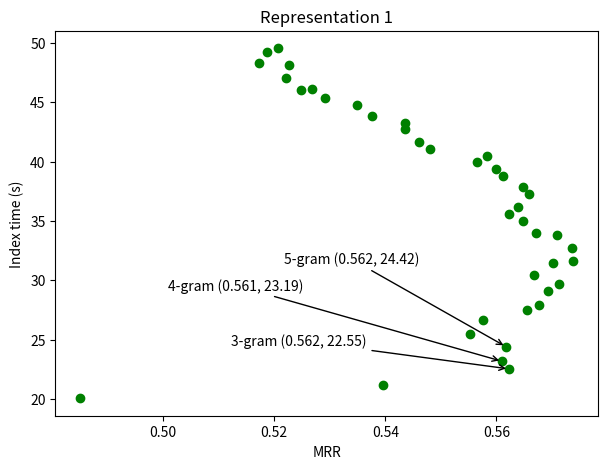

The matplotlib source for this figure:
from matplotlib import pyplot as plt
from numpy import arange


max = 40
size = list(range(1, max + 1))
decimal = 3

# extract time from the indexing time file using
# cat t2.txt | grep "wall clock" | sed -e s/Elapsed (wall clock) time (h:mm:ss or m:ss): //g

bellon_t1_2 = [
    0.48506527797917526, 0.539530414354991, 0.562222514659963, 0.5609855410602803, 0.5617102366189244,
    0.5552495181655861, 0.5576114346418937, 0.5655830857869764, 0.5676623922943271, 0.5693615464611934,
    0.5713079892449491, 0.5666722707300037, 0.5701131201534009, 0.5738031570537699, 0.5736494055162544,
    0.5708818778409779, 0.5671918409406089, 0.5647346118228632, 0.5622643371201161, 0.5638018524952699,
    0.5658006224829698, 0.5648051235169912, 0.5611150866166222, 0.5598850743164991, 0.5564820402861589,
    0.5583270587363434, 0.5479905625142385, 0.5460071676802901, 0.543547143080044, 0.543547143080044,
    0.5375508331169445, 0.5348448060566738, 0.5291252488611018, 0.5249142655747985, 0.526759284024983,
    0.5221467378995217, 0.5226676842854561, 0.5172248798574118, 0.5187213948225614, 0.5207742108052669
]

bellon_t1_index = [20.08, 21.16, 22.55, 23.19, 24.42, 25.50, 26.63, 27.53, 27.96, 29.12,
                   29.73, 30.45, 31.43, 31.65, 32.76, 33.78, 33.98, 35.03, 35.61, 36.14,
                   37.23, 37.86, 38.79, 39.41, 39.94, 40.44, 41.04, 41.66, 42.77, 43.25,
                   43.87, 44.80, 45.32, 46.05, 46.12, 47.04, 48.12, 48.33, 49.20, 49.54]

fig = plt.figure()
ax = fig.add_subplot(111)
plt.scatter(bellon_t1_2, bellon_t1_index, c='green')
plt.title('Representation 1')

i = 2
ax.annotate(str(i+1) + '-gram ('
            + str(round(bellon_t1_2[i], decimal)) + ', '
            + str(round(bellon_t1_index[i], decimal)) + ')',
            xy=(bellon_t1_2[i], bellon_t1_index[i]),
            xytext=(bellon_t1_2[i] - 0.05, bellon_t1_index[i] + i),
            arrowprops=dict(arrowstyle="->", connectionstyle="arc3"))

i = 3
ax.annotate(str(i+1) + '-gram ('
            + str(round(bellon_t1_2[i], decimal)) + ', '
            + str(round(bellon_t1_index[i], decimal)) + ')',
            xy=(bellon_t1_2[i], bellon_t1_index[i]),
            xytext=(bellon_t1_2[i] - 0.06, bellon_t1_index[i] + 6),
            arrowprops=dict(arrowstyle="->", connectionstyle="arc3"))

i = 4
ax.annotate(str(i+1) + '-gram ('
            + str(round(bellon_t1_2[i], decimal)) + ', '
            + str(round(bellon_t1_index[i], decimal)) + ')',
            xy=(bellon_t1_2[i], bellon_t1_index[i]),
            xytext=(bellon_t1_2[i] - 0.04, bellon_t1_index[i] + 7),
            arrowprops=dict(arrowstyle="->", connectionstyle="arc3"))
plt.xlabel('MRR')
plt.ylabel('Index time (s)')
# plt.show()
fig = ax.get_figure()
fig.set_size_inches(7, 5)
fig.savefig('ngram_mrr-time_1.pdf', bbox_inches='tight')

exit(0)

bellon_t2_2 = [
    0.20926548788012778, 0.2783360389627968, 0.3111033385169024, 0.32130126251700986, 0.3299005733759096,
    0.32924941694243365, 0.3285375401275418, 0.33184918022255677, 0.31768634570431026, 0.314620512196714,
    0.3189862262201814, 0.3156439272081704, 0.3161189530955977, 0.3215898760670963, 0.32101532680522193,
    0.3201347529487471, 0.33357301152789187, 0.3320540148319341, 0.33286037116912437, 0.3327460576800442,
    0.3324568966132416, 0.3331996926781877, 0.3150938846760374, 0.33410175420412036, 0.332505826419809,
    0.32833996334865834, 0.3274625365879889, 0.32622071285555215, 0.32308319574659466, 0.320611275520204,
    0.32030886852939255, 0.3211198665371589, 0.32086682105050046, 0.3201988442402352, 0.3212364559940088,
    0.3184693036585782, 0.31057660055621594, 0.3067445707959212, 0.28649715632610034, 0.2743999502301123
]

bellon_t2_index = [	19.31, 20.37, 20.37, 20.77, 20.92, 21.71, 22.15, 22.25, 22.81, 23.01,
                    23.35, 23.93, 24.23, 24.77, 25.03, 25.50, 25.51, 25.63, 26.11, 26.28,
                    26.32, 26.80, 27.33, 27.46, 27.59, 28.08, 28.13, 28.12, 28.48, 28.55,
                    28.62, 29.30, 29.41, 29.50, 30.12, 30.04, 30.23, 30.45, 30.60, 30.58]

fig = plt.figure()
ax = fig.add_subplot(111)
plt.scatter(bellon_t2_2, bellon_t2_index, c='blue')
plt.title('Representation 2')

# for i in range(0, 40):
#     if i in {2, 3, 4, 5, 6, 7}:
i = 3
ax.annotate(str(i+1) + '-gram (' + str(round(bellon_t2_2[i], decimal)) + ', '
            + str(round(bellon_t2_index[i], decimal)) + ')',
            xy=(bellon_t2_2[i], bellon_t2_index[i]),
            xytext=(bellon_t2_2[i] - 0.06, bellon_t2_index[i] + 1),
            arrowprops=dict(arrowstyle="->", connectionstyle="arc3"))
i = 4
ax.annotate(str(i+1) + '-gram ('
            + str(round(bellon_t2_2[i], decimal)) + ', '
            + str(round(bellon_t2_index[i], decimal)) + ')',
            xy=(bellon_t2_2[i], bellon_t2_index[i]),
            xytext=(bellon_t2_2[i] - 0.07, bellon_t2_index[i] + 3),
            arrowprops=dict(arrowstyle="->", connectionstyle="arc3"))

i = 5
ax.annotate(str(i+1) + '-gram ('
            + str(round(bellon_t2_2[i], decimal)) + ', '
            + str(round(bellon_t2_index[i], decimal)) + ')',
            xy=(bellon_t2_2[i], bellon_t2_index[i]),
            xytext=(bellon_t2_2[i] - 0.06, bellon_t2_index[i] + 4),
            arrowprops=dict(arrowstyle="->", connectionstyle="arc3"))

plt.xlabel('MRR')
plt.ylabel('Index time (s)')
# plt.show()
fig = ax.get_figure()
fig.set_size_inches(7, 5)
fig.savefig('ngram_mrr-time_2.pdf', bbox_inches='tight')

bellon_t3_1 = [
    0.024086272288553298, 0.14935615907137875, 0.1636409987699643, 0.17793268436448548, 0.19060799466217285,
    0.19273901367338866, 0.19452370741369837, 0.1998104097475886, 0.20227447621597477, 0.198855169159512,
    0.20369323744482448, 0.20506770406500857, 0.2068035724061262, 0.20687853303960477, 0.19953563242606231,
    0.1980600680590136, 0.195632031195025, 0.19791123712225886, 0.19771076787304281, 0.19565218085103583,
    0.19663163223519062, 0.19597158798122577, 0.19613769330478942, 0.19250580430825256, 0.19017366880632297,
    0.1896857471807844, 0.1900430725279835, 0.19170979457969717, 0.18999052787556792, 0.19151775180341657,
    0.18913022393479725, 0.18982512485719882, 0.18548769872474322, 0.18052398353403104, 0.17700067413680656,
    0.17194265031769396, 0.1721783335962553, 0.16815874601416286, 0.16543812310618006, 0.1635686738022792
]

bellon_t3_index = [19.14, 19.41, 19.84, 19.98, 20.40, 20.64, 20.87, 21.25, 21.53, 21.96,
                   22.05, 22.51, 22.53, 23.13, 23.01, 23.20, 23.46, 23.74, 24.00, 24.23,
                   24.67, 24.22, 24.80, 24.98, 25.06, 25.11, 25.32, 25.13, 25.44, 25.89,
                   25.92, 25.96, 26.21, 26.25, 26.47, 26.43, 26.77, 26.94, 27.27, 27.28]

fig = plt.figure()
ax = fig.add_subplot(111)
plt.scatter(bellon_t3_1, bellon_t3_index, c='purple')
plt.title('Representation 3')

# for i in range(10, 15):
#     ax.annotate('(' + str(i+1) + '-gram, '
#                 + str(round(bellon_t3_1[i], 1)) + ', '
#                 + str(round(bellon_t3_index[i], 1)) + ')', xy=(bellon_t3_1[i], bellon_t3_index[i]))

#     if i in {2, 3, 4, 5, 6, 7}:

i = 7
ax.annotate(str(i+1) + '-gram ('
            + str(round(bellon_t3_1[i], decimal)) + ', '
            + str(round(bellon_t3_index[i], decimal)) + ')',
            xy=(bellon_t3_1[i], bellon_t3_index[i]),
            xytext=(bellon_t3_1[i] - 0.07, bellon_t3_index[i]),
            arrowprops=dict(arrowstyle="->", connectionstyle="arc3"))

i = 8
ax.annotate(str(i+1) + '-gram ('
            + str(round(bellon_t3_1[i], decimal)) + ', '
            + str(round(bellon_t3_index[i], decimal)) + ')',
            xy=(bellon_t3_1[i], bellon_t3_index[i]),
            xytext=(bellon_t3_1[i] - 0.08, bellon_t3_index[i] + 0.7),
            arrowprops=dict(arrowstyle="->", connectionstyle="arc3"))

i = 10
ax.annotate(str(i+1) + '-gram ('
            + str(round(bellon_t3_1[i], decimal)) + ', '
            + str(round(bellon_t3_index[i], decimal)) + ')',
            xy=(bellon_t3_1[i], bellon_t3_index[i]),
            xytext=(bellon_t3_1[i] - 0.08, bellon_t3_index[i] + 1.2),
            arrowprops=dict(arrowstyle="->", connectionstyle="arc3"))

plt.xlabel('MRR')
plt.ylabel('Index time (s)')
# plt.show()
fig = ax.get_figure()
fig.set_size_inches(7, 5)
fig.savefig('ngram_mrr-time_3.pdf', bbox_inches='tight')
